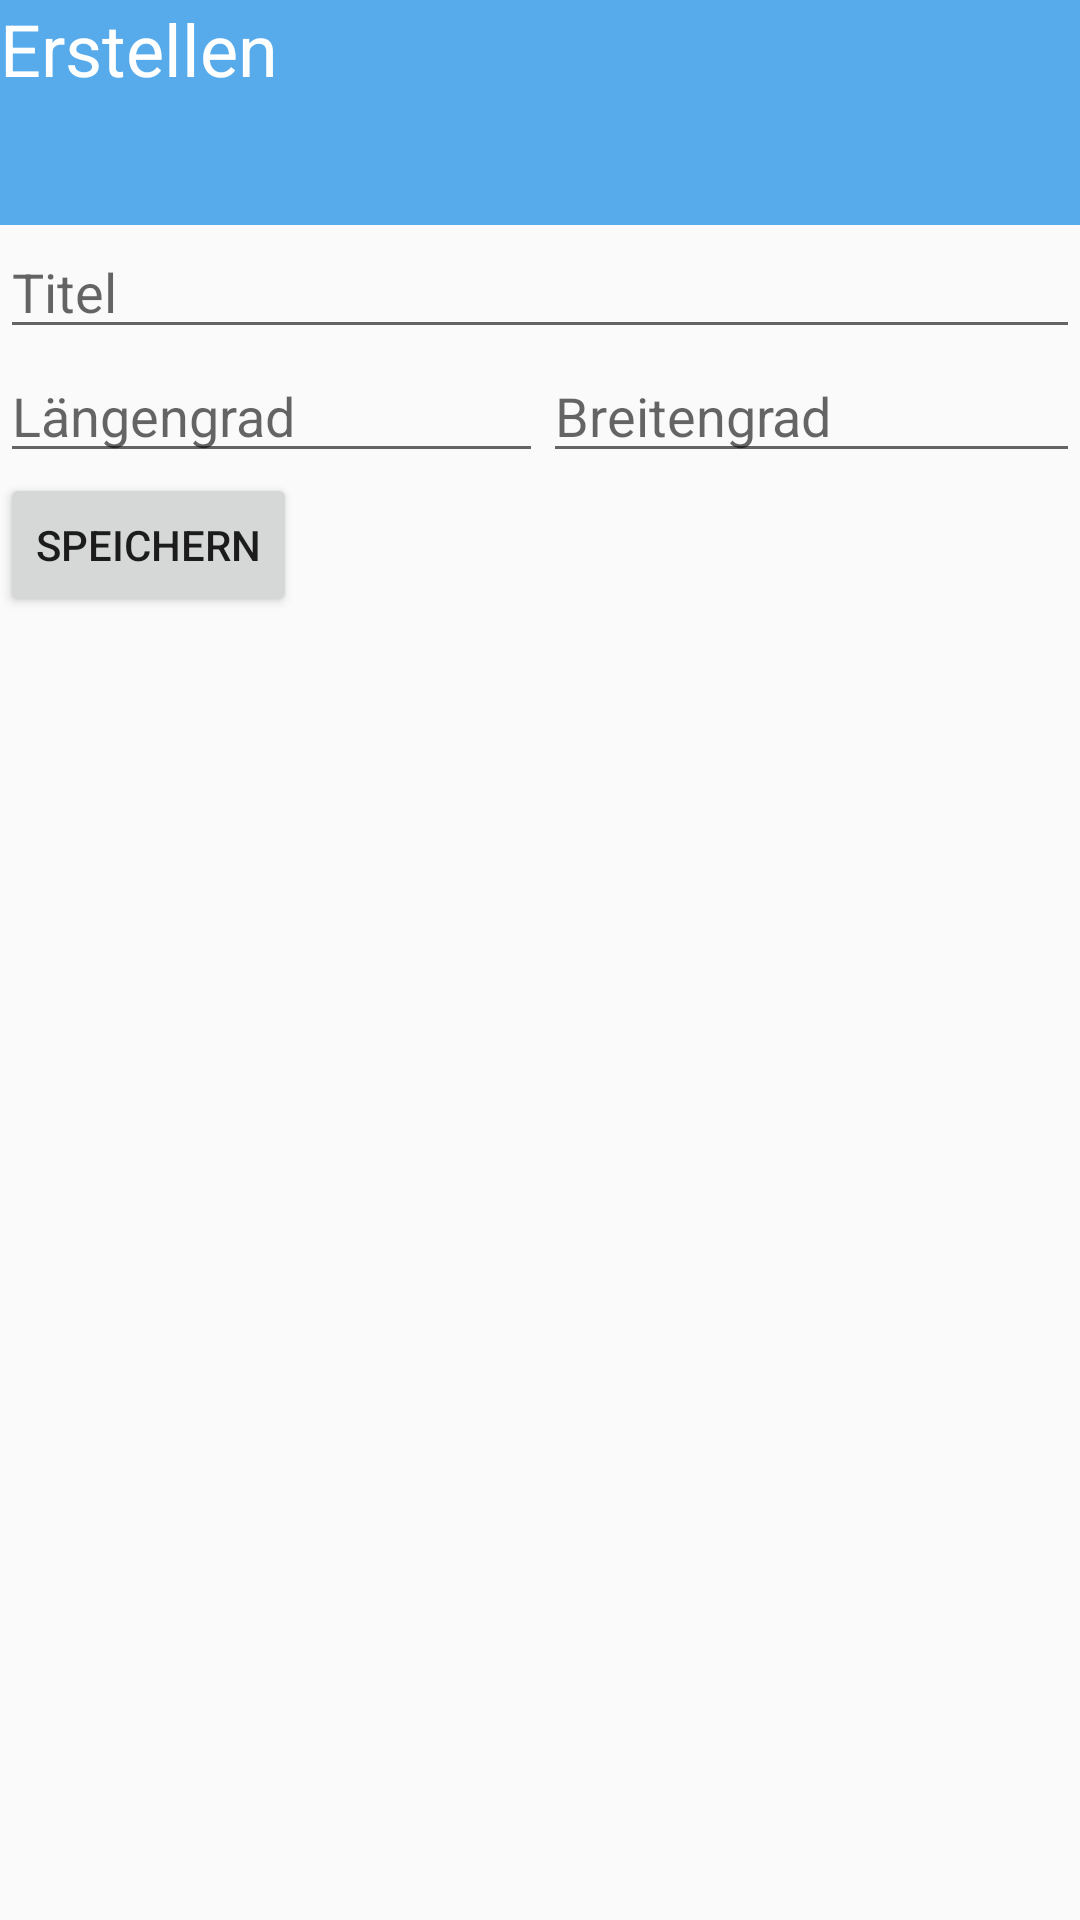

Here is an Android app screen rendered from its layout file. Give the layout XML and the strings, colors and styles it references.
<!-- AndroidManifest.xml: activity theme Theme.GeoReminder -->
<!-- res/layout/activity_create.xml -->
<?xml version="1.0" encoding="utf-8"?>
<LinearLayout xmlns:android="http://schemas.android.com/apk/res/android"
    android:layout_width="match_parent"
    android:layout_height="match_parent"
    android:orientation="vertical">

    <TextView
        android:layout_width="match_parent"
        android:layout_height="75dp"
        android:text="@string/create_title"
        android:background="@color/light_blue"
        android:textSize="24sp"
        android:textColor="@color/white"/>

    <EditText
        android:layout_width="match_parent"
        android:layout_height="wrap_content"
        android:hint="Titel" />

    <LinearLayout
        android:layout_width="match_parent"
        android:layout_height="wrap_content"
        android:orientation="horizontal">

        <EditText
            android:layout_width="wrap_content"
            android:layout_height="wrap_content"
            android:hint="Längengrad"
            android:layout_weight="1" />

        <EditText
            android:layout_width="wrap_content"
            android:layout_height="wrap_content"
            android:layout_weight="1"
            android:hint="Breitengrad" />

    </LinearLayout>

    <Button
        android:layout_width="wrap_content"
        android:layout_height="wrap_content"
        android:text="Speichern" />

</LinearLayout>
<!-- resources referenced by this layout -->
<resources>
  <color name="light_blue">#58ABEB</color>
  <color name="white">#FFFFFFFF</color>
  <string name="create_title">Erstellen</string>
  <style name="Theme.GeoReminder" parent="android:Theme.Material.Light.NoActionBar" />
</resources>
